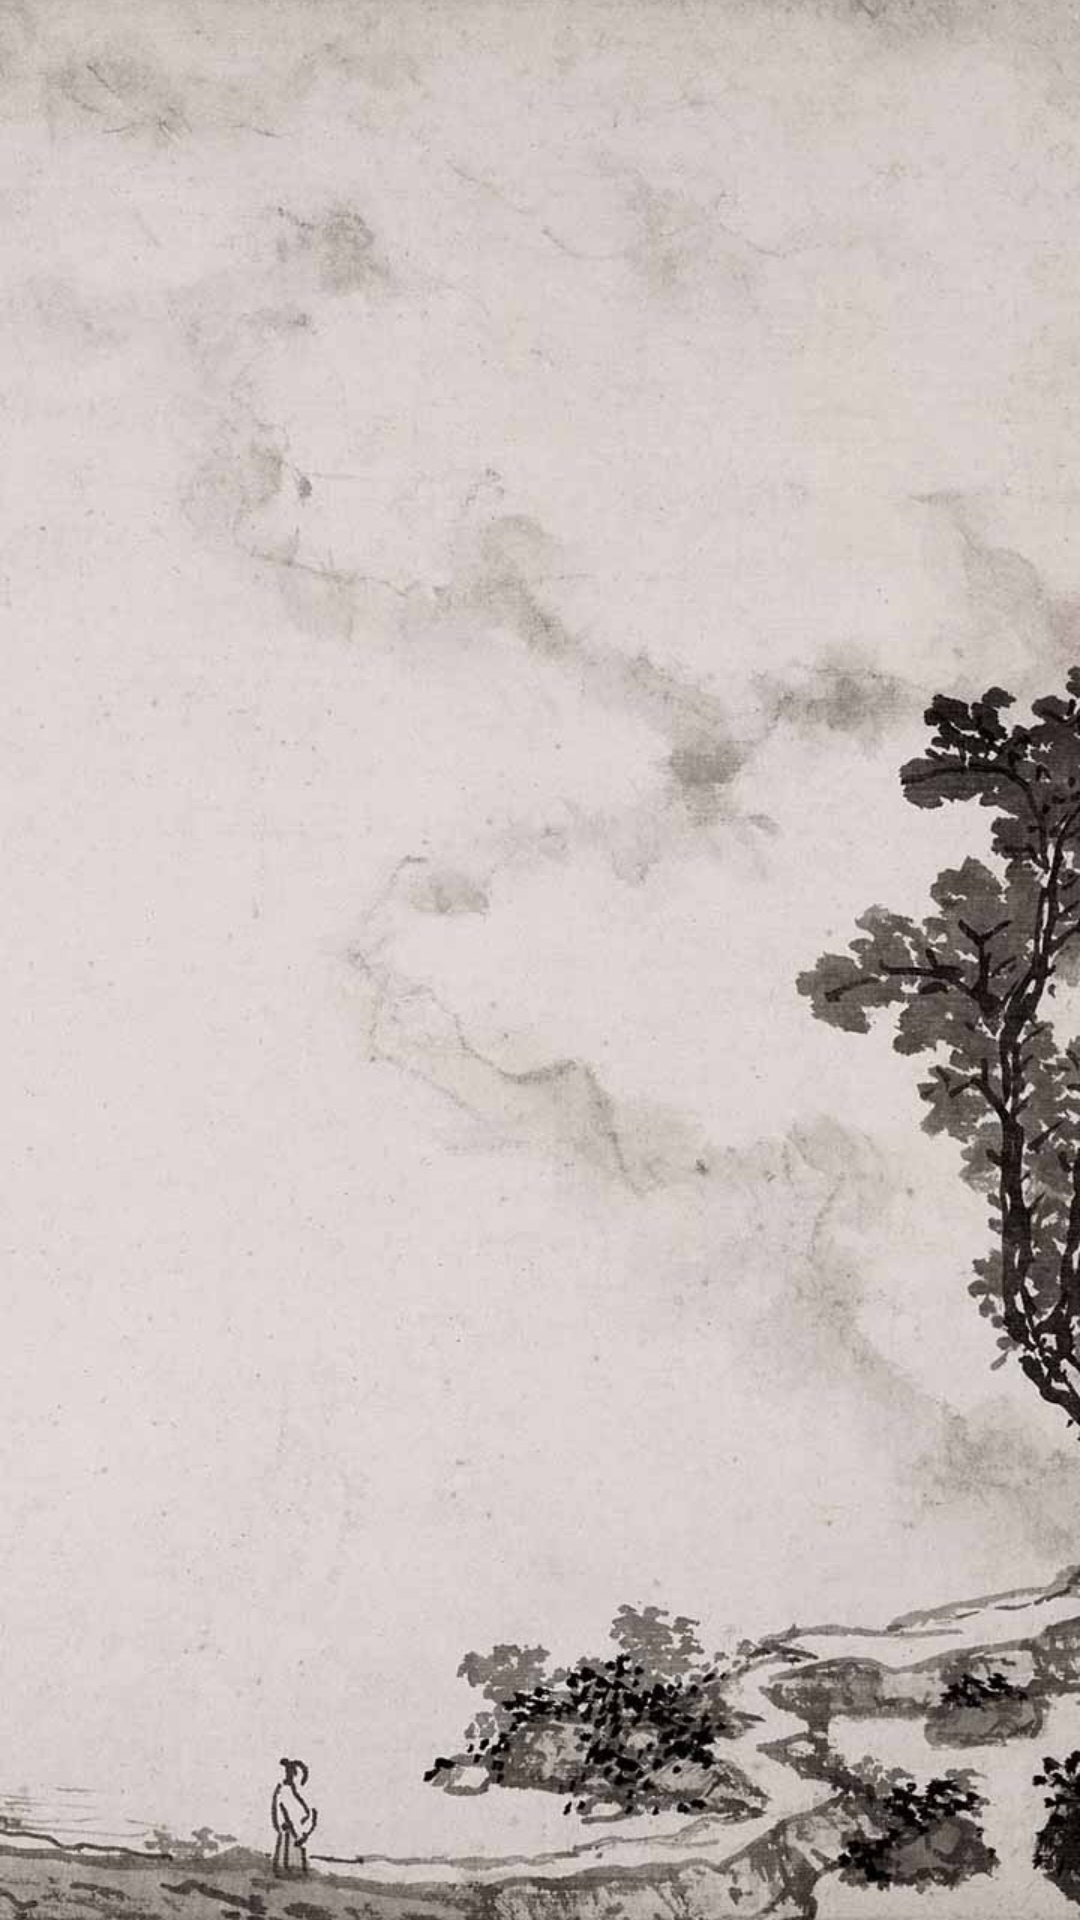

Here is an Android app screen rendered from its layout file. Give the layout XML and the strings, colors and styles it references.
<!-- AndroidManifest.xml: application theme CustomActionBarTheme -->
<!-- res/layout/activity_collect.xml -->
<RelativeLayout xmlns:android="http://schemas.android.com/apk/res/android"
    xmlns:tools="http://schemas.android.com/tools" android:layout_width="match_parent"
    android:layout_height="match_parent" android:paddingLeft="@dimen/activity_horizontal_margin"
    android:paddingRight="@dimen/activity_horizontal_margin"
    android:paddingBottom="@dimen/activity_vertical_margin"
    android:background="@drawable/bg_1"
    android:paddingTop="?android:attr/actionBarSize"
    tools:context="com.lfk.poem.Collect">
    <ListView
        android:paddingTop="16dp"
        android:id="@+id/list_view"
        android:layout_alignParentStart="true"

        android:layout_width="wrap_content"
        android:layout_height="wrap_content">
    </ListView>

</RelativeLayout>
<!-- resources referenced by this layout -->
<resources>
  <!-- drawable bg_1: jpg bitmap (drawable, 208653 bytes) -->
  <style name="CustomActionBarTheme" parent="@android:style/Theme.Holo">
          <item name="android:windowActionBarOverlay">true</item>
          <item name="android:actionBarStyle">@style/MyActionBar</item>
      </style>
  <style name="MyActionBar" parent="@android:style/Widget.Holo.Light.ActionBar.Solid.Inverse">
          <item name="android:background">#33000000</item>
          <item name="android:icon">@mipmap/flowers_normal</item>
          <item name="android:titleTextStyle">@style/MyActionBarTitleText</item>
      </style>
  <style name="MyActionBarTitleText" parent="@style/Widget.AppCompat.ActionBar.TabText">
          <item name="android:textColor">@color/actionbar_text</item>
      </style>
  <color name="actionbar_text">#ff373737</color>
</resources>
